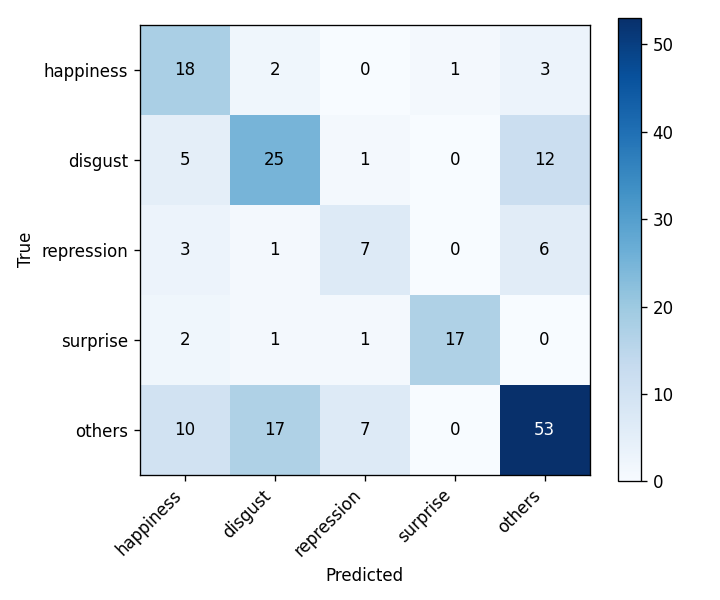

Data behind this chart, as committed beside it:
, happiness, disgust, repression, surprise, others
happiness, 18, 2, 0, 1, 3
disgust, 5, 25, 1, 0, 12
repression, 3, 1, 7, 0, 6
surprise, 2, 1, 1, 17, 0
others, 10, 17, 7, 0, 53
